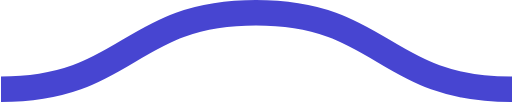
t = 0.00 s
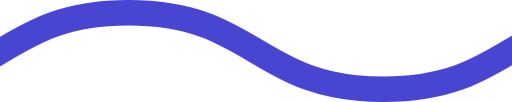
t = 0.08 s
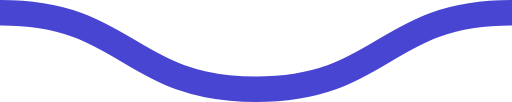
t = 0.15 s
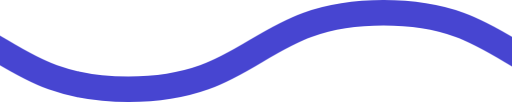
t = 0.23 s

The animated SVG that drew these frames (rendered in a browser with its animation timeline set to each time). Animation: 1 CSS @keyframes rule; one cycle of 0.30 s, repeats indefinitely.

<svg xmlns="http://www.w3.org/2000/svg" xmlns:xlink="http://www.w3.org/1999/xlink" xmlns:ev="http://www.w3.org/2001/xml-events" viewBox="0 0 20 4">

    <path fill="none" stroke="#4745D1" stroke-width="1" class="st0" d="M0,3.5 c 5,0, 5, -3, 10, -3 s 5,3, 10, 3 c 5,0, 5, -3, 10, -3 s 5,3, 10, 3" />

        <style type="text/css">
        .st0 {
            animation: shift 0.3s linear infinite;
        }
        @keyframes shift {
            from {
                transform: translateX(0);
            }
            to {
                transform: translateX(-20px);
            }
        }
        @media (prefers-reduced-motion: reduce) {
          .st0 {
            animation: none;
          }
        }
        </style>
</svg>
